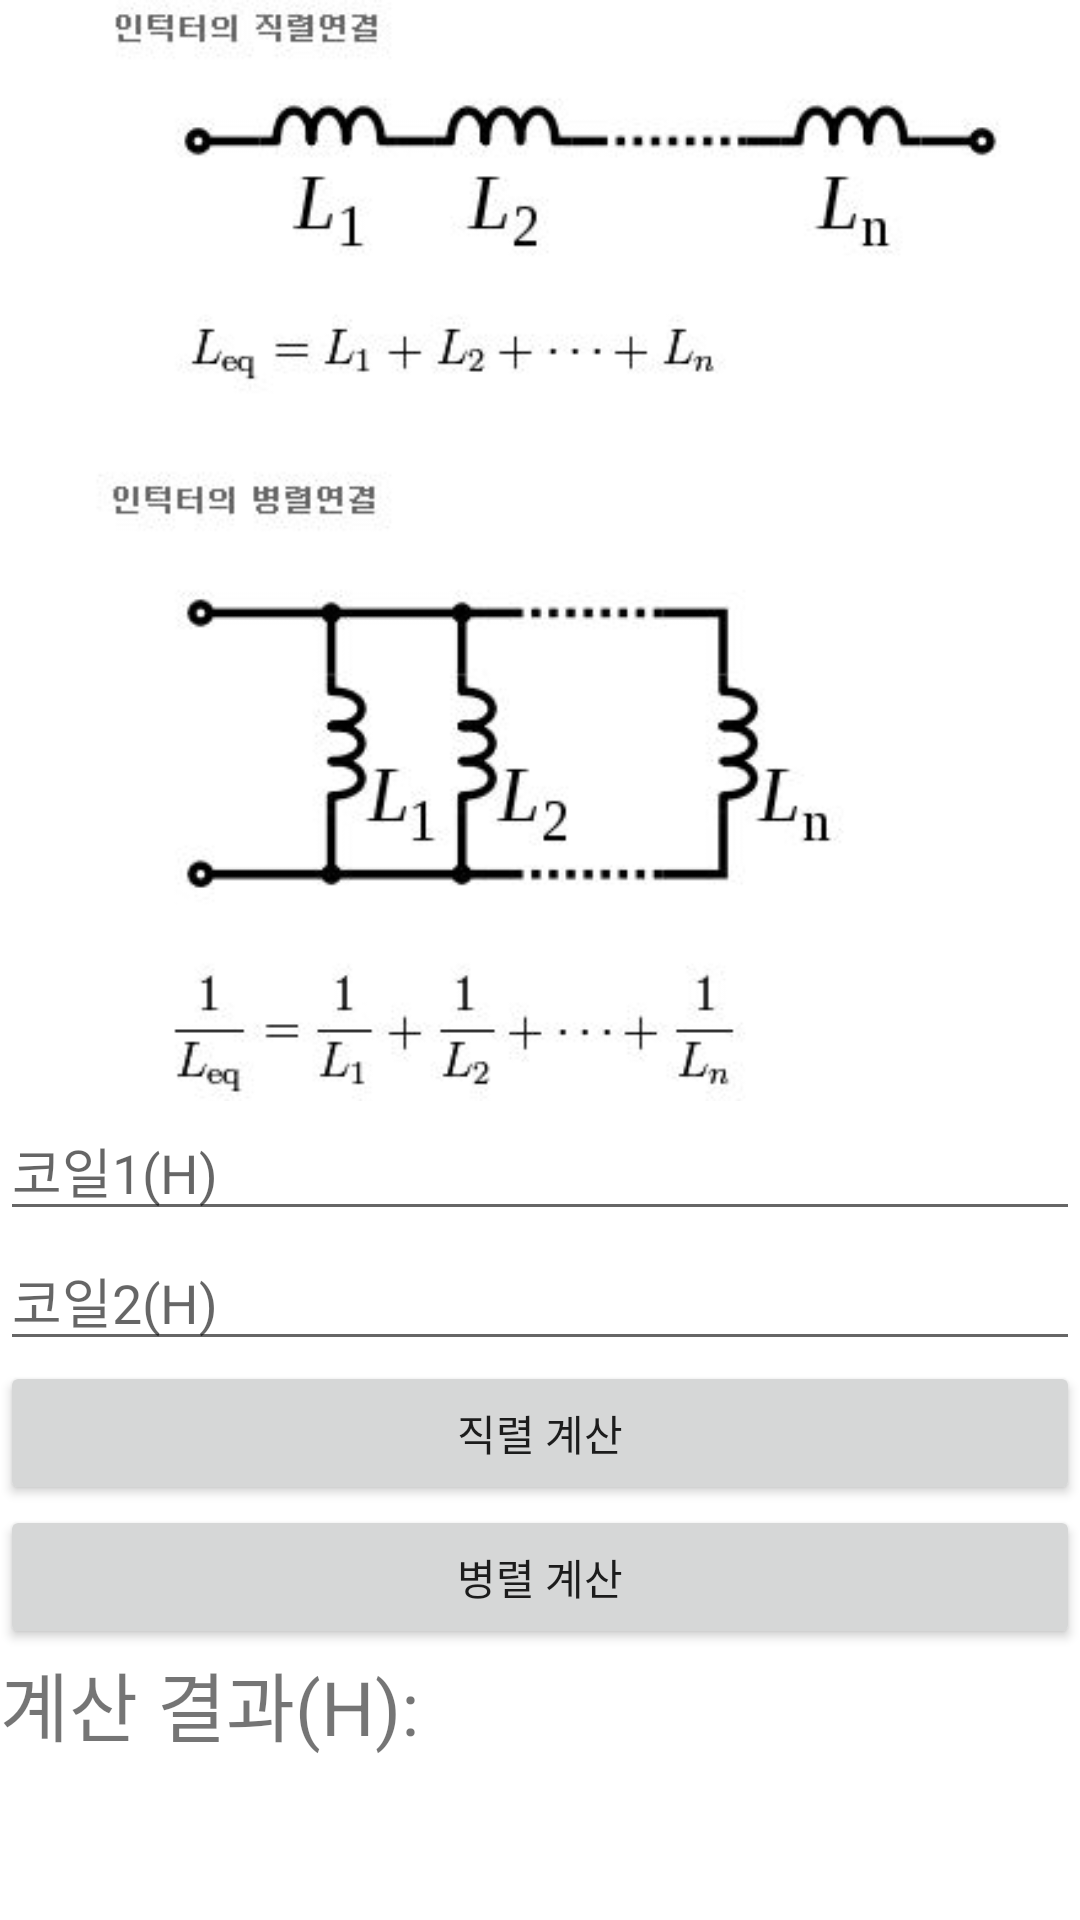

Layout XML and referenced resources for this Android screen:
<!-- AndroidManifest.xml: application theme Theme.Engineertool -->
<!-- res/layout/inductorlayout.xml -->
<?xml version="1.0" encoding="utf-8"?>
<LinearLayout
    xmlns:android="http://schemas.android.com/apk/res/android"
    xmlns:app="http://schemas.android.com/apk/res-auto"
    android:layout_width="match_parent"
    android:layout_height="match_parent">

    <LinearLayout
        android:layout_width="match_parent"
        android:layout_height="match_parent"
        android:orientation="vertical">

        <ImageView
            android:id="@+id/imageView10"
            android:layout_width="match_parent"
            android:layout_height="367dp"
            app:srcCompat="@drawable/inductor_img" />

        <EditText
            android:id="@+id/inductor1"
            android:layout_width="match_parent"
            android:layout_height="wrap_content"
            android:ems="10"
            android:hint="코일1(H)"
            android:inputType="textPersonName" />

        <EditText
            android:id="@+id/inductor2"
            android:layout_width="match_parent"
            android:layout_height="wrap_content"
            android:ems="10"
            android:hint="코일2(H)"
            android:inputType="textPersonName" />

        <LinearLayout
            android:layout_width="match_parent"
            android:layout_height="match_parent"
            android:orientation="vertical">

            <Button
                android:id="@+id/inductorserial"
                android:layout_width="match_parent"
                android:layout_height="wrap_content"
                android:onClick="inductorserial"
                android:text="직렬 계산" />

            <Button
                android:id="@+id/inductorparallel"
                android:layout_width="match_parent"
                android:layout_height="wrap_content"
                android:onClick="inductorparallel"
                android:text="병렬 계산" />

            <TextView
                android:id="@+id/result_inductor"
                android:layout_width="match_parent"
                android:layout_height="wrap_content"
                android:text="계산 결과(H): "
                android:textSize="25dp" />
        </LinearLayout>
    </LinearLayout>
</LinearLayout>
<!-- resources referenced by this layout -->
<resources>
  <!-- drawable inductor_img: jpg bitmap (drawable, 25533 bytes) -->
  <style name="Theme.Engineertool" parent="Theme.MaterialComponents.DayNight.DarkActionBar">
          
          <item name="colorPrimary">@color/purple_500</item>
          <item name="colorPrimaryVariant">@color/purple_700</item>
          <item name="colorOnPrimary">@color/white</item>
          
          <item name="colorSecondary">@color/teal_200</item>
          <item name="colorSecondaryVariant">@color/teal_700</item>
          <item name="colorOnSecondary">@color/black</item>
          
          <item name="android:statusBarColor" tools:targetApi="l">?attr/colorPrimaryVariant</item>
          
      </style>
  <!-- not gathered from this repository: default colours our renderer supplied (Android Studio template values) -->
  <color name="purple_500">#FF6200EE</color>
  <color name="purple_700">#FF3700B3</color>
  <color name="teal_200">#FF03DAC5</color>
  <color name="teal_700">#FF018786</color>
  <color name="black">#FF000000</color>
  <color name="white">#FFFFFFFF</color>
</resources>
